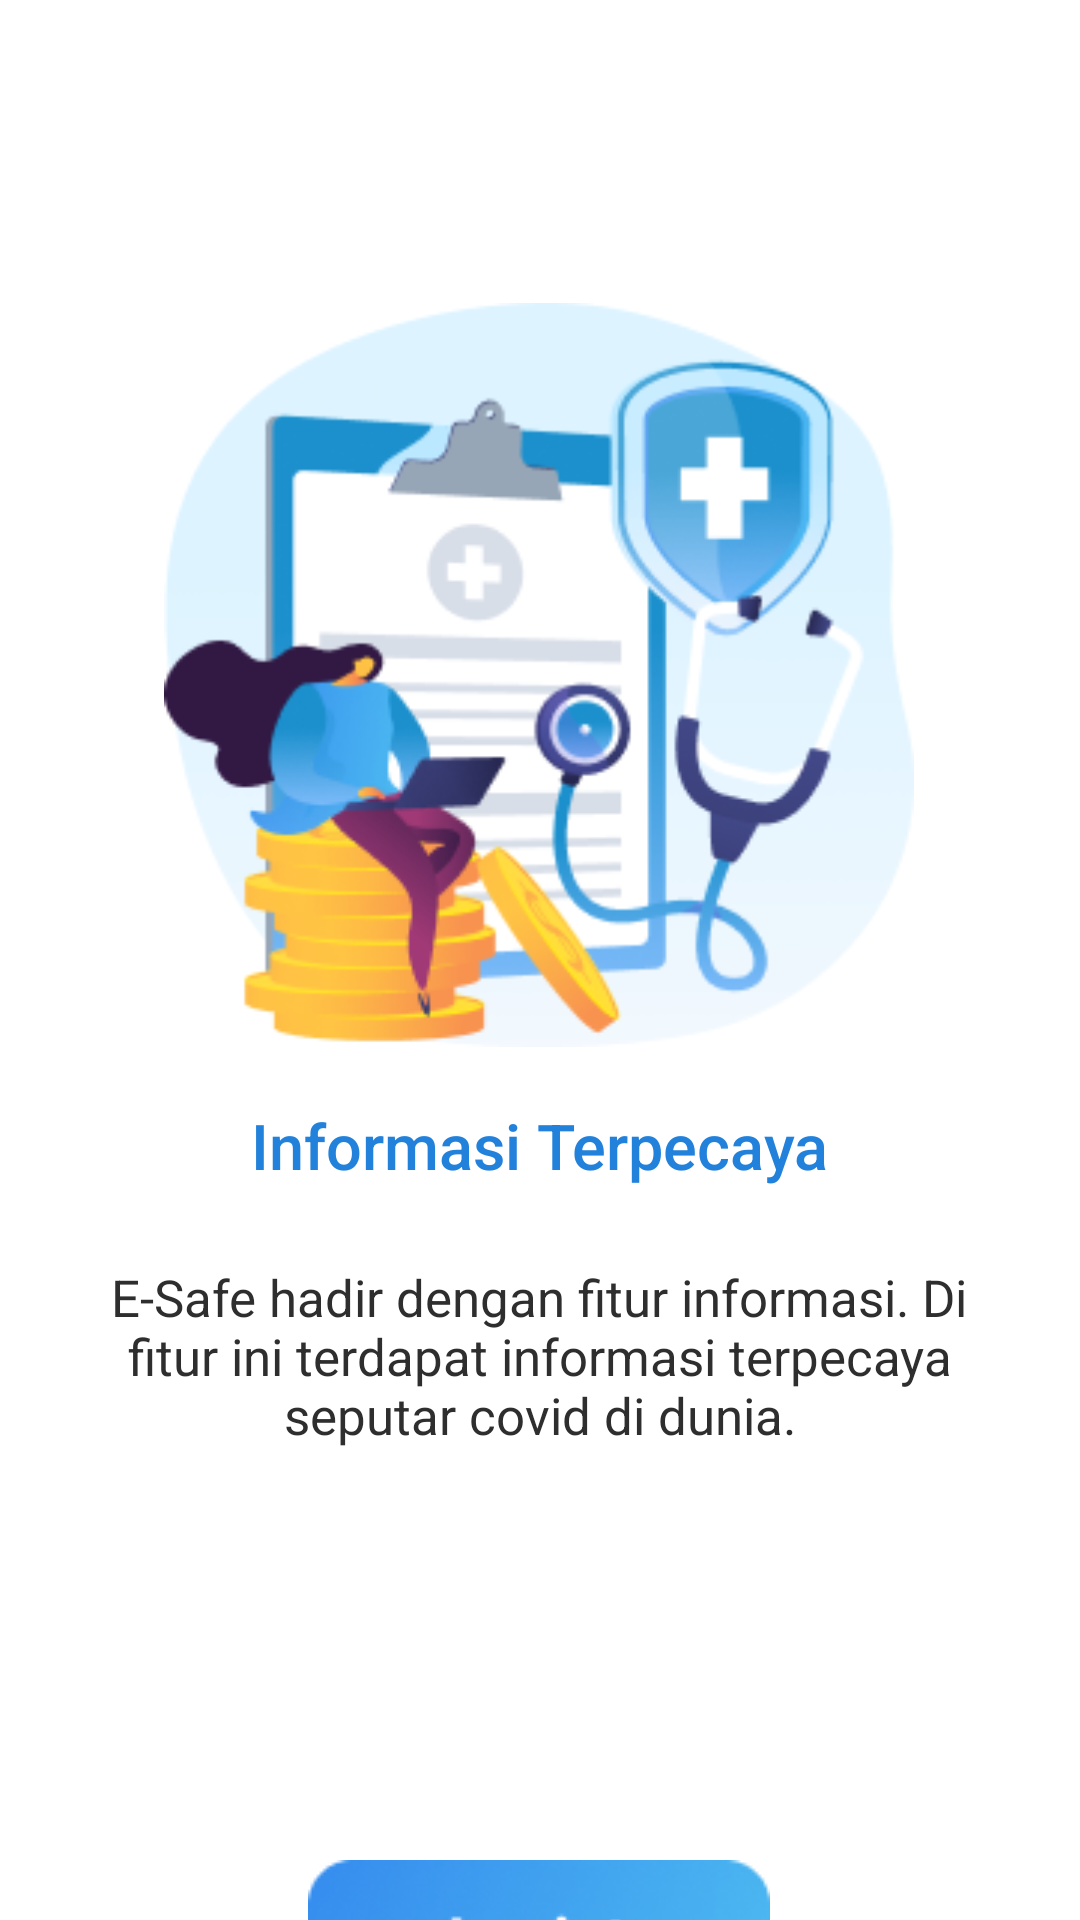

This screen was rendered from an Android layout file. Write that file and the resources it references.
<!-- AndroidManifest.xml: application theme Theme.E_safe -->
<!-- res/layout/fragment_first_screen.xml -->
<?xml version="1.0" encoding="utf-8"?>
<androidx.constraintlayout.widget.ConstraintLayout xmlns:android="http://schemas.android.com/apk/res/android"
    xmlns:app="http://schemas.android.com/apk/res-auto"
    xmlns:tools="http://schemas.android.com/tools"
    android:layout_width="match_parent"
    android:layout_height="match_parent"
    android:background="@color/white"
    tools:context=".onboarding.screens.FirstScreen">


    <ImageView
        android:id="@+id/onboardingone"
        android:layout_width="250dp"
        android:layout_height="250dp"
        android:layout_gravity="center"
        android:layout_marginTop="100dp"
        android:src="@drawable/onboardingscreen1"
        app:layout_constraintEnd_toEndOf="parent"
        app:layout_constraintHorizontal_bias="0.496"
        app:layout_constraintStart_toStartOf="parent"
        app:layout_constraintTop_toTopOf="parent" />

    <TextView
        android:id="@+id/textView2"
        android:layout_width="246dp"
        android:layout_height="36dp"
        android:layout_gravity="center"
        android:layout_marginTop="364dp"
        android:fontFamily="sans-serif-medium"
        android:gravity="center"
        android:text="@string/informasi_terpecaya"
        android:textColor="@color/da_2281"
        android:textSize="21dp"
        app:layout_constraintEnd_toEndOf="parent"
        app:layout_constraintHorizontal_bias="0.496"
        app:layout_constraintStart_toStartOf="parent"
        app:layout_constraintTop_toTopOf="parent" />

    <TextView
        android:layout_width="314dp"
        android:layout_height="96dp"
        android:layout_gravity="center"
        android:layout_marginTop="404dp"
        android:gravity="center"
        android:text="@string/nastre"
        android:textColor="@color/e_2e"
        android:textSize="17dp"
        app:layout_constraintEnd_toEndOf="parent"
        app:layout_constraintHorizontal_bias="0.494"
        app:layout_constraintStart_toStartOf="parent"
        app:layout_constraintTop_toTopOf="parent" />

    <ImageButton
        android:id="@+id/lanjut"
        android:layout_width="154dp"
        android:layout_height="54dp"
        android:layout_marginVertical="620dp"
        android:layout_marginTop="624dp"
        android:background="@drawable/button_lanjut"
        app:layout_constraintEnd_toEndOf="parent"
        app:layout_constraintHorizontal_bias="0.498"
        app:layout_constraintStart_toStartOf="parent"
        app:layout_constraintTop_toTopOf="parent" />


</androidx.constraintlayout.widget.ConstraintLayout>
<!-- resources referenced by this layout -->
<resources>
  <color name="da_2281">#2281DA</color>
  <color name="e_2e">#2E2E2E</color>
  <color name="white">#FFFFFFFF</color>
  <!-- drawable button_lanjut: png bitmap (drawable-v24, 8538 bytes) -->
  <!-- drawable onboardingscreen1: png bitmap (drawable-v24, 40202 bytes) -->
  <string name="informasi_terpecaya">Informasi Terpecaya</string>
  <string name="nastre">E-Safe hadir dengan fitur informasi.
      Di fitur ini terdapat informasi terpecaya seputar
      covid di dunia.</string>
  <style name="Theme.E_safe" parent="Theme.MaterialComponents.DayNight.NoActionBar">
          
          <item name="colorPrimary">@color/purple_500</item>
          <item name="colorPrimaryVariant">@color/purple_700</item>
          <item name="colorOnPrimary">@color/white</item>
          
          <item name="colorSecondary">@color/teal_200</item>
          <item name="colorSecondaryVariant">@color/teal_700</item>
          <item name="colorOnSecondary">@color/black</item>
          
          <item name="android:statusBarColor" tools:targetApi="l">?attr/colorPrimaryVariant</item>
          
      </style>
  <color name="purple_500">#FF6200EE</color>
  <color name="purple_700">#FF3700B3</color>
  <color name="teal_200">#FF03DAC5</color>
  <color name="teal_700">#FF018786</color>
  <color name="black">#FF000000</color>
</resources>
